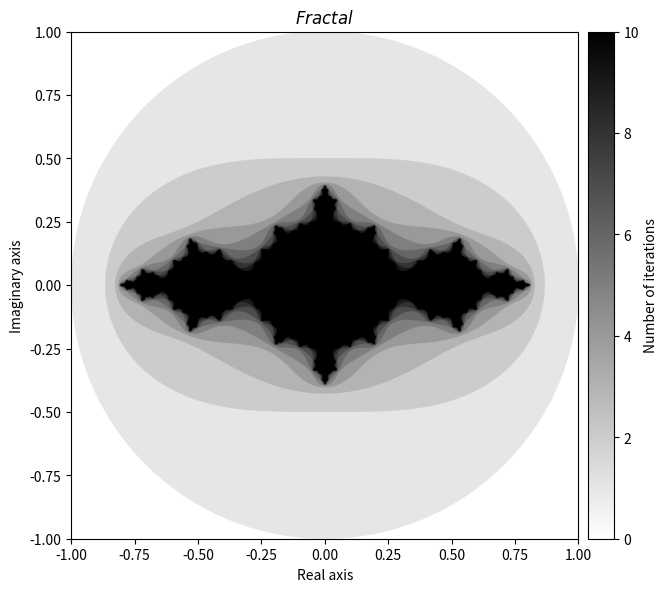

Reproduce this figure in Python.
import numpy as np
import matplotlib.pyplot as plt
from mpl_toolkits.axes_grid1 import make_axes_locatable


def f(z): return np.tan(np.square(z))

def g(z): return np.sin(f(z))

def h(z): return f(z) + g(z)

def julia(mesh, c=-1, num_iter=10, radius=2):
    z = mesh.copy()
    diverge_len = np.zeros(z.shape)
    for i in range(num_iter):
        conv_mask = np.abs(z) < radius
        z[conv_mask] = np.square(z[conv_mask]) + c
        diverge_len[conv_mask] += 1

    return diverge_len

def mandelbrot(mesh, num_iter=10, radius=2):

    c = mesh.copy()
    z = np.zeros(mesh.shape, dtype=np.complex128)
    diverge_len = np.zeros(z.shape)

    for i in range(num_iter):
        conv_mask = np.abs(z) < radius
        z[conv_mask] = np.square(z[conv_mask]) + c[conv_mask]
        diverge_len[conv_mask] += 1

    return diverge_len

def general_julia(mesh, c=-1, f=np.square, num_iter=100, radius=2):

    z = mesh.copy()
    diverge_len = np.zeros(z.shape)

    for i in range(num_iter):
        conv_mask = np.abs(z) < radius
        z[conv_mask] = f(z[conv_mask]) + c
        diverge_len[conv_mask] += 1

    return diverge_len

def newton_fractal(mesh, f, df, num_iter=10, r=2):

    z = mesh.copy()
    diverge_len = np.zeros(z.shape)

    for i in range(num_iter):
        conv_mask = np.abs(z) < r
        pz = f(z[conv_mask])
        dp = df(z[conv_mask])
        z[conv_mask] = z[conv_mask] - pz/dp
        diverge_len[conv_mask] += 1

    return diverge_len

def f_tan(z): return np.square(np.tan(z))

def d_tan(z): return 2*np.tan(z) / np.square(np.cos(z))

def divergence_rate(mesh, num_iter=10, radius=2):

    z = mesh.copy()
    diverge_len = np.zeros(mesh.shape)  # Keep tally of the number of iterations

    # Iterate on element if and only if |element| < radius (Otherwise assume divergence)
    for i in range(num_iter):
        conv_mask = np.abs(z) < radius
        diverge_len[conv_mask] += 1
        z[conv_mask] = f(z[conv_mask])

    return diverge_len

x, y = np.meshgrid(np.linspace(-2, 2, 2000), np.linspace(-2, 2, 2000))
mesh = x + (1j * y)

def plot_fractal(fractal, title='Fractal', figsize=(6, 6), cmap='rainbow', extent=[-2, 2, -2, 2]):

    fig, ax = plt.subplots(figsize=figsize)

    ax.set_title(f'${title}$')
    ax.set_xlabel('Real axis')
    ax.set_ylabel('Imaginary axis')

    im = ax.imshow(fractal, extent=extent, cmap=cmap)
    divider = make_axes_locatable(ax)
    cax = divider.append_axes("right", size="5%", pad=0.1)
    plt.colorbar(im, cax=cax, label='Number of iterations')

output = julia(mesh, num_iter=10, radius=2)
kwargs = {'cmap' : 'binary', 'figsize': (7, 7), 'extent': [-1, 1, -1, 1]}

plot_fractal(output, **kwargs)

plt.show()
